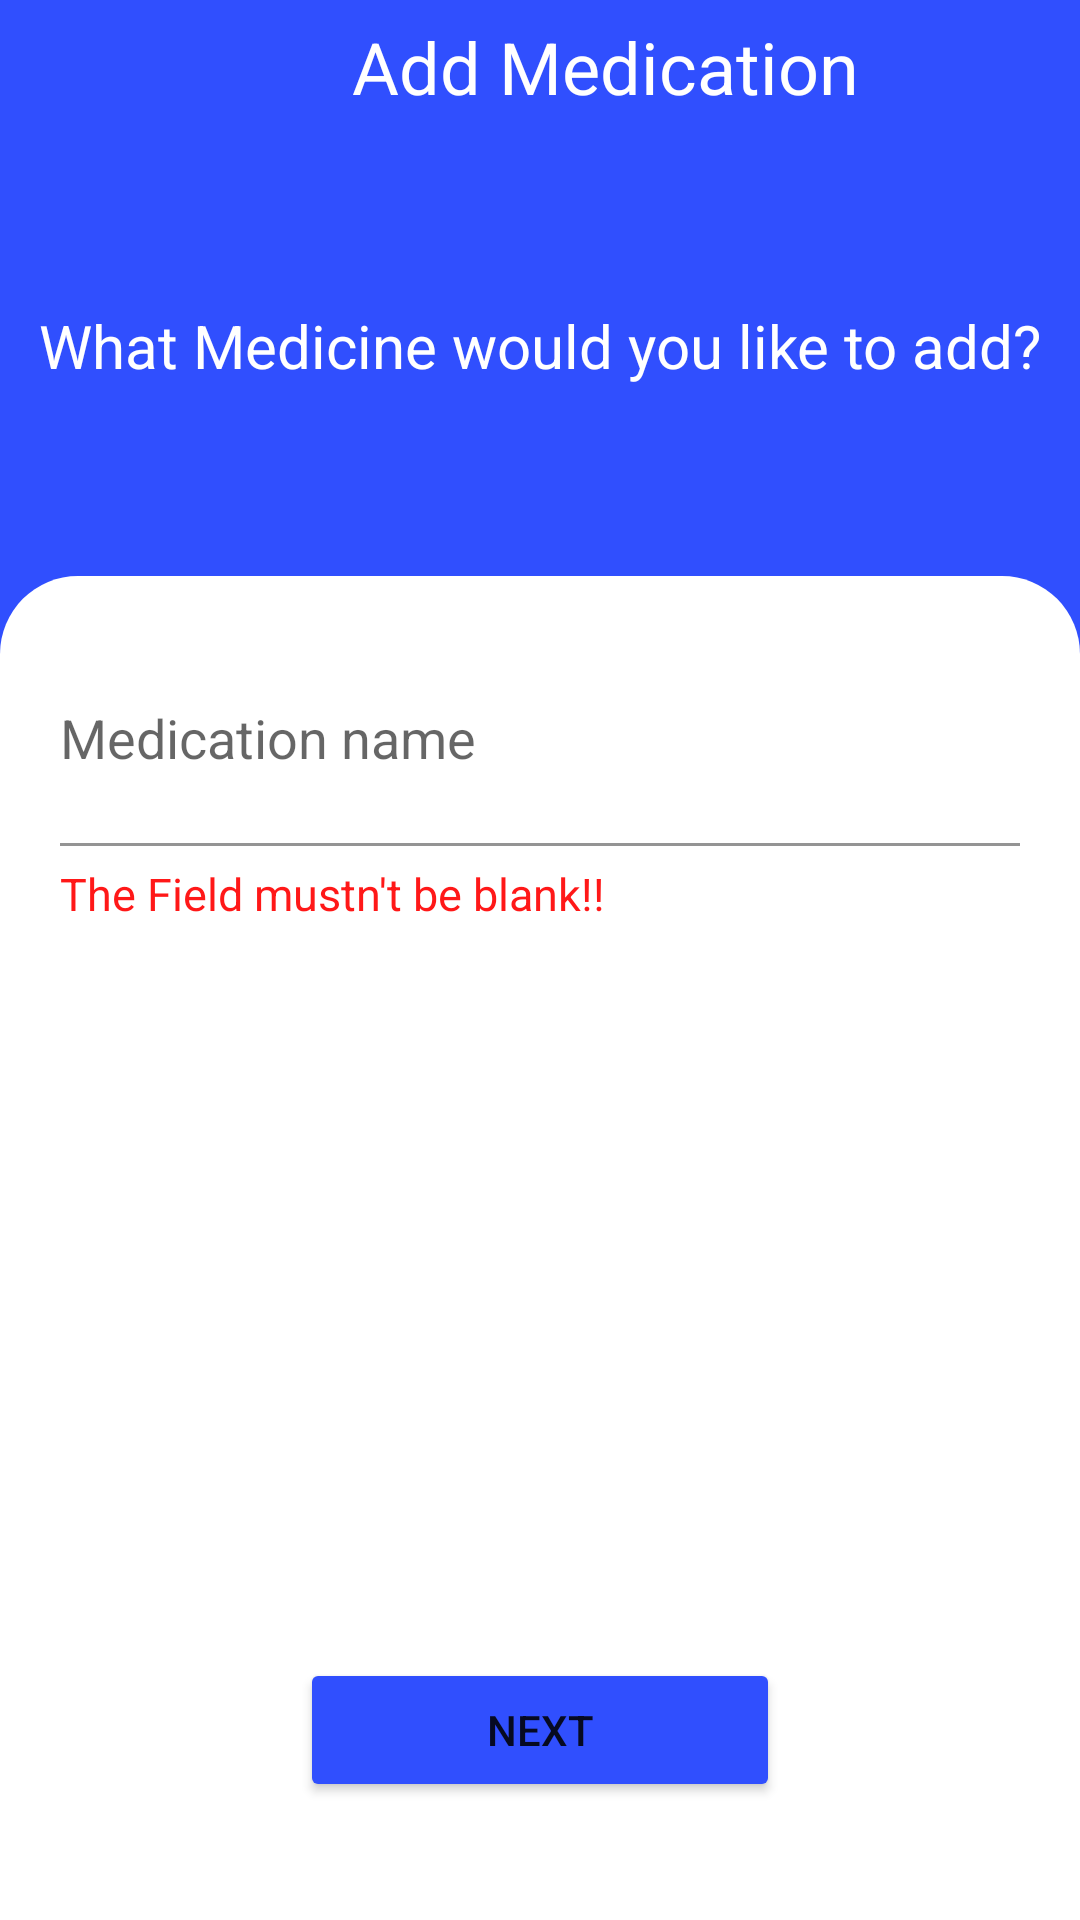

The Android layout XML behind this screen, and the referenced resources:
<!-- AndroidManifest.xml: application theme Theme.MedicalReminder -->
<!-- res/layout/activity_add_medication.xml -->
<?xml version="1.0" encoding="utf-8"?>
<androidx.constraintlayout.widget.ConstraintLayout xmlns:android="http://schemas.android.com/apk/res/android"
    xmlns:app="http://schemas.android.com/apk/res-auto"
    xmlns:tools="http://schemas.android.com/tools"
    android:layout_width="match_parent"
    android:layout_height="match_parent"
    android:background="@color/addMedicationBackgroundColor"
    tools:context=".screens.add_medication_screen.view.fragments.AddMedNameFragment">

    <ImageView
        android:id="@+id/close_img_id"
        android:layout_width="24dp"
        android:layout_height="24dp"
        android:layout_marginStart="16dp"
        android:src="@drawable/close_icon"
        app:layout_constraintBottom_toBottomOf="parent"
        app:layout_constraintEnd_toEndOf="parent"
        app:layout_constraintHorizontal_bias="0.01"
        app:layout_constraintStart_toStartOf="parent"
        app:layout_constraintTop_toTopOf="parent"
        app:layout_constraintVertical_bias="0.01" />

    <TextView
        android:id="@+id/add_medication_tx_id"
        android:layout_width="wrap_content"
        android:layout_height="wrap_content"
        android:text="@string/add_medication_title"
        android:textColor="@color/white"
        android:textSize="24sp"
        app:layout_constraintEnd_toEndOf="parent"
        app:layout_constraintStart_toEndOf="@id/close_img_id"
        app:layout_constraintTop_toTopOf="@id/close_img_id" />


    <TextView
        android:id="@+id/med_name_question_id"
        android:layout_width="wrap_content"
        android:layout_height="wrap_content"
        android:text="@string/med_name_question"
        android:textColor="@color/white"
        android:textSize="20sp"
        app:layout_constraintBottom_toTopOf="@id/constraint2_id"
        app:layout_constraintEnd_toEndOf="parent"
        app:layout_constraintHorizontal_bias="0.5"
        app:layout_constraintStart_toStartOf="parent"
        app:layout_constraintTop_toBottomOf="@id/add_medication_tx_id" />


    <androidx.constraintlayout.widget.ConstraintLayout
        android:paddingHorizontal="20dp"
        android:paddingVertical="10dp"
        android:id="@+id/constraint2_id"
        android:layout_width="match_parent"
        android:layout_height="0dp"
        android:background="@drawable/rounded_top_corners"
        app:layout_constraintBottom_toBottomOf="parent"
        app:layout_constraintHeight_percent="0.7">

        <com.google.android.material.textfield.TextInputLayout
            android:id="@+id/text_input_layout_id"
            android:layout_width="match_parent"
            android:layout_height="0dp"
            app:layout_constraintEnd_toEndOf="parent"
            app:layout_constraintHeight_percent="0.2"
            app:layout_constraintStart_toStartOf="parent"
            app:layout_constraintTop_toTopOf="parent">

            <AutoCompleteTextView
                android:id="@+id/med_name_act_id"
                android:layout_width="match_parent"
                android:layout_height="70dp"
                android:layout_marginTop="10dp"
                android:background="@color/white"
                android:hint="Medication name"
                android:inputType="textAutoComplete"
                android:textColorHint="@color/addMedicationBackgroundColor" />
        </com.google.android.material.textfield.TextInputLayout>

        <TextView
            android:id="@+id/error_tx"
            android:layout_width="wrap_content"
            android:layout_height="wrap_content"
            android:text="The Field mustn't be blank!!"
            android:textColor="@color/red"
            android:textSize="15sp"
            app:layout_constraintStart_toStartOf="@id/text_input_layout_id"
            app:layout_constraintTop_toBottomOf="@id/text_input_layout_id" />

        <Button
            android:id="@+id/toform_bt"
            android:backgroundTint="@color/addMedicationBackgroundColor"
            android:layout_width="0dp"
            android:layout_height="wrap_content"
            android:text="Next"
            app:layout_constraintBottom_toBottomOf="parent"
            app:layout_constraintEnd_toEndOf="parent"
            app:layout_constraintStart_toStartOf="parent"
            app:layout_constraintTop_toBottomOf="@id/text_input_layout_id"
            app:layout_constraintVertical_bias="0.9"
            app:layout_constraintWidth_percent="0.5" />

    </androidx.constraintlayout.widget.ConstraintLayout>


</androidx.constraintlayout.widget.ConstraintLayout>
<!-- resources referenced by this layout -->
<resources>
  <color name="addMedicationBackgroundColor">#304ffe</color>
  <color name="red">#ff1818</color>
  <color name="white">#FFFFFFFF</color>
  <!-- drawable rounded_top_corners (drawable) -->
  <?xml version="1.0" encoding="utf-8"?>
  <shape xmlns:android="http://schemas.android.com/apk/res/android"
      android:shape="rectangle">
  
      <solid
          android:color="@color/white"/>
  
      <corners
          android:radius="360dp"/>
  
      <corners android:topLeftRadius="26dp" android:topRightRadius="26dp"
          android:bottomLeftRadius="0dp" android:bottomRightRadius="0dp"
          />
  
  </shape>
  <string name="add_medication_title">Add Medication</string>
  <string name="med_name_question">What Medicine would you like to add?</string>
  <style name="Theme.MedicalReminder" parent="Theme.MaterialComponents.DayNight.NoActionBar">
          
          <item name="colorPrimary">@color/purple_500</item>
          <item name="colorPrimaryVariant">@color/purple_700</item>
          <item name="colorOnPrimary">@color/white</item>
          
          <item name="colorSecondary">@color/teal_200</item>
          <item name="colorSecondaryVariant">@color/teal_700</item>
          <item name="colorOnSecondary">@color/black</item>
          
          <item name="android:statusBarColor">@color/addMedicationBackgroundColor</item>
      </style>
  <color name="purple_500">#FF6200EE</color>
  <color name="purple_700">#FF3700B3</color>
  <color name="teal_200">#FF03DAC5</color>
  <color name="teal_700">#FF018786</color>
  <color name="black">#FF000000</color>
</resources>
